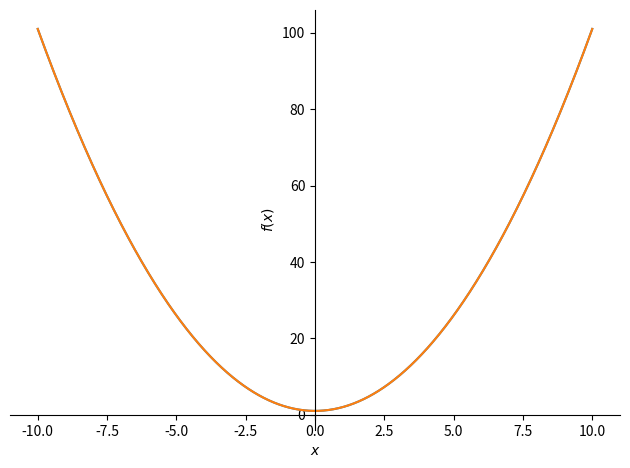
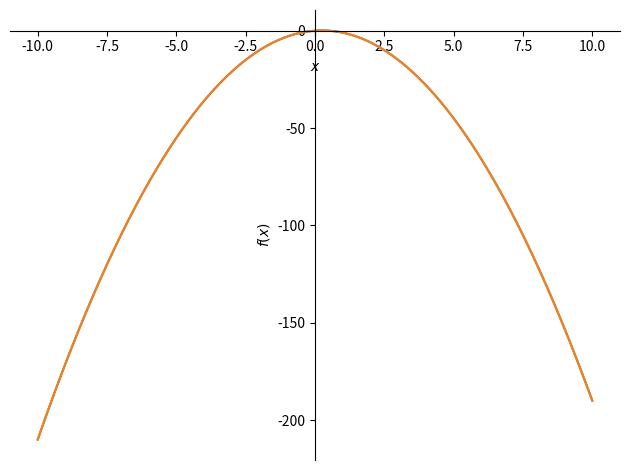
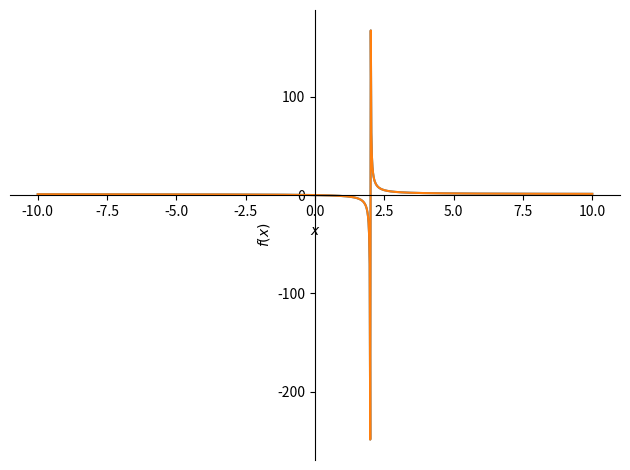
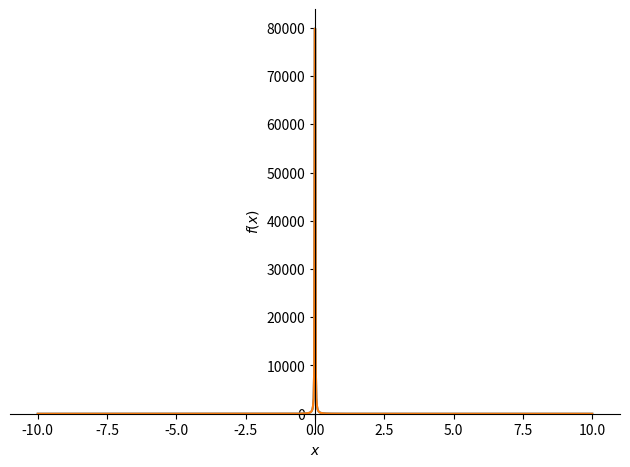
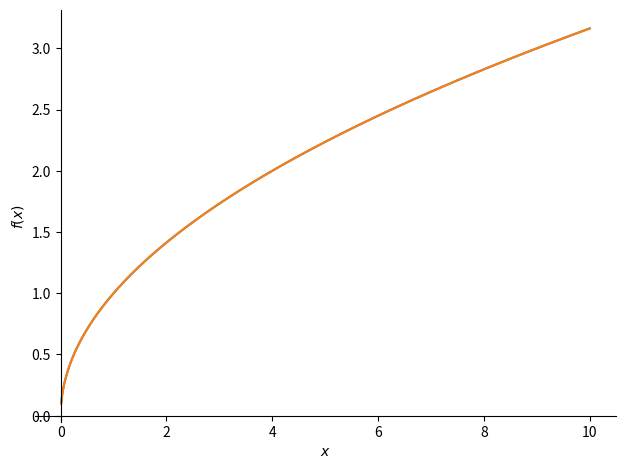
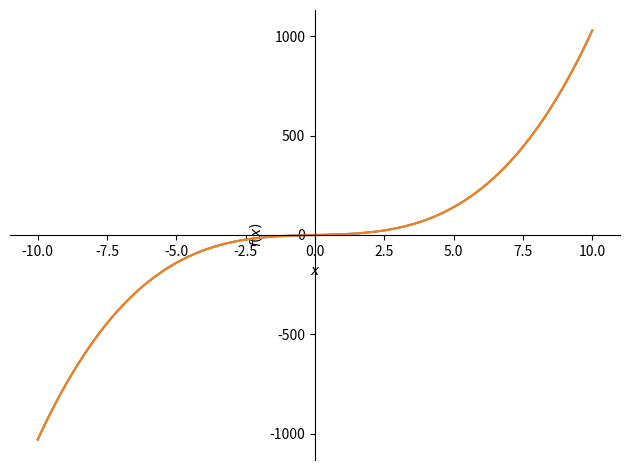
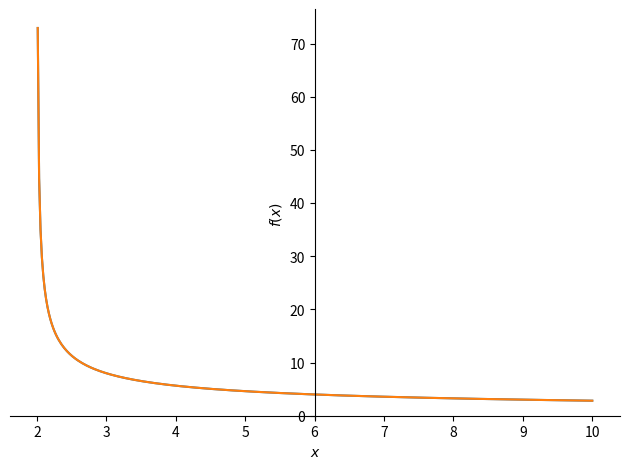
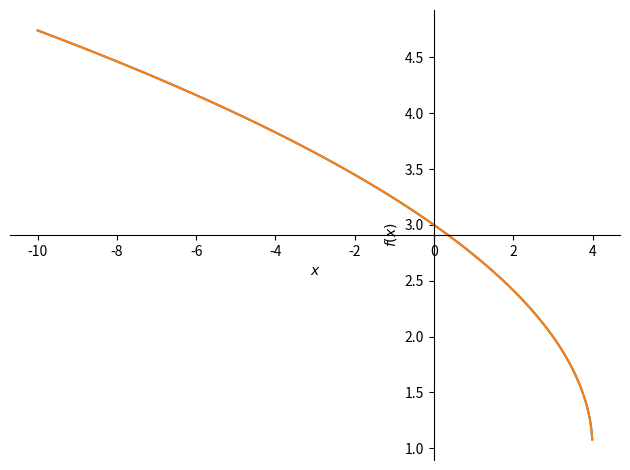

Here is the Python script that generated these plots, in order:
import sympy as sp
import math
import matplotlib.pyplot as plt
from sympy.plotting import plot
x = sp.symbols('x')
def draw(fx, y):
    g1 = plot(fx, show=False)
    g2 = plot(fx, show=False)
    g1.append(g2[0])
    g1.show()
#a
fa = x*x +1 
A = (2, 5)
dfa = fa.diff()
print(dfa)
s= dfa.subs(x, A[0])
print(s)
y =s*(x- A[0]) + A[1]
print(y)
draw(fa,y)

#b
fb = x - 2*(x**2) 
B = (1, -1)
dfb = fb.diff()
print(dfb)
s= dfb.subs(x, B[0])
print(s)
y =s*(x- B[0]) + B[1]
print(y)
draw(fb,y)

#c
fc = x / (x-2)
C = (3, 3)
dfc = fc.diff()
print(dfc)
s= dfc.subs(x, C[0])
print(s)
y =s*(x- C[0]) + C[1]
print(y)
draw(fc,y)

#d
fd = 8/(x**2) 
D = (2, 2)
dfd = fd.diff()
print(dfd)
s= dfd.subs(x, D[0])
print(s)
y =s*(x- D[0]) + D[1]
print(y)
draw(fd,y)

#e
fe = sp.sqrt(x) 
E = (4 ,2)
dfe = fe.diff()
print(dfe)
s= dfe.subs(x, E[0])
print(s)
y =s*(x- E[0]) + E[1]
print(y)
draw(fe,y)

#f
ff = x**3 + 3*x
F = (1, 4)
dff = ff.diff()
print(dff)
s= dff.subs(x, F[0])
print(s)
y =s*(x- F[0]) + F[1]
print(y)
draw(ff,y)


#g
fg = 8/ sp.sqrt(x-2)
G = (6, 4)
dfg = fg.diff()
print(dfg)
s= dfg.subs(x, G[0])
print(s)
y =s*(x- G[0]) + G[1]
print(y)
draw(fg,y)


#h
fh = 1 + sp.sqrt(4-x)
H = (3, 2)
dfh = fh.diff()
print(dfh)
s= dfh.subs(x, H[0])
print(s)
y =s*(x- H[0]) + H[1]
print(y)
draw(fh,y)
